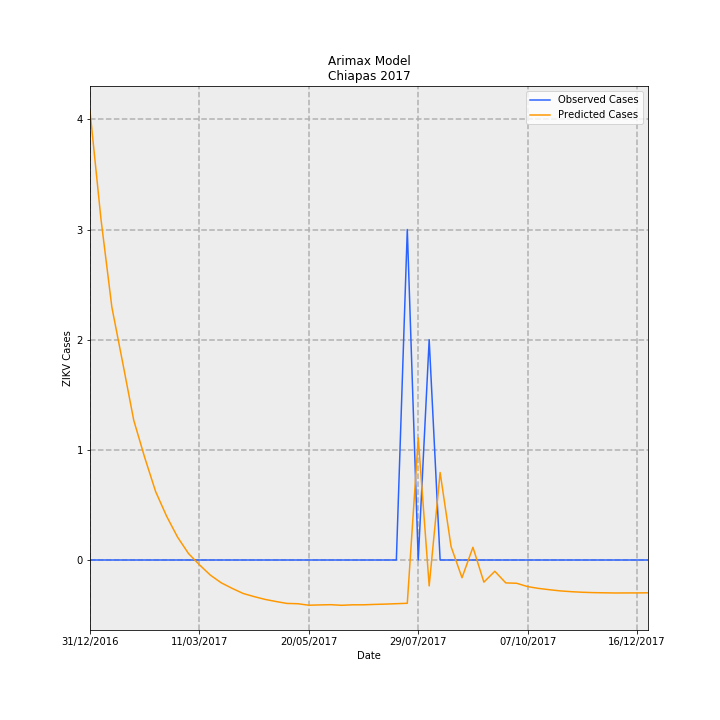

The data file committed next to this chart (first rows):
Date, predictions_incidence, observed_incidence, Predicted Cases, Observed Cases, error
31/12/2016, 0.07809, 0.0, 4.075, 0.0, -4.075
07/01/2017, 0.05935, 0.0, 3.097, 0.0, -3.097
14/01/2017, 0.04396, 0.0, 2.294, 0.0, -2.294
21/01/2017, 0.03421, 0.0, 1.785, 0.0, -1.785
28/01/2017, 0.02429, 0.0, 1.268, 0.0, -1.268
04/02/2017, 0.01783, 0.0, 0.9303, 0.0, -0.9303
11/02/2017, 0.01189, 0.0, 0.6206, 0.0, -0.6206
18/02/2017, 0.007626, 0.0, 0.3979, 0.0, -0.3979
25/02/2017, 0.00399, 0.0, 0.2082, 0.0, -0.2082
04/03/2017, 0.001131, 0.0, 0.059, 0.0, -0.059
11/03/2017, -0.0008262, 0.0, -0.04311, 0.0, 0.04311
18/03/2017, -0.002629, 0.0, -0.1372, 0.0, 0.1372
25/03/2017, -0.003974, 0.0, -0.2074, 0.0, 0.2074
01/04/2017, -0.004938, 0.0, -0.2577, 0.0, 0.2577
08/04/2017, -0.005824, 0.0, -0.3039, 0.0, 0.3039
15/04/2017, -0.006366, 0.0, -0.3322, 0.0, 0.3322
22/04/2017, -0.006853, 0.0, -0.3576, 0.0, 0.3576
29/04/2017, -0.007222, 0.0, -0.3768, 0.0, 0.3768
06/05/2017, -0.007555, 0.0, -0.3942, 0.0, 0.3942
13/05/2017, -0.007608, 0.0, -0.397, 0.0, 0.397
20/05/2017, -0.007867, 0.0, -0.4105, 0.0, 0.4105
27/05/2017, -0.007815, 0.0, -0.4078, 0.0, 0.4078
03/06/2017, -0.007775, 0.0, -0.4057, 0.0, 0.4057
10/06/2017, -0.007878, 0.0, -0.4111, 0.0, 0.4111
17/06/2017, -0.007797, 0.0, -0.4068, 0.0, 0.4068
24/06/2017, -0.007794, 0.0, -0.4067, 0.0, 0.4067
01/07/2017, -0.007725, 0.0, -0.4031, 0.0, 0.4031
08/07/2017, -0.007671, 0.0, -0.4003, 0.0, 0.4003
15/07/2017, -0.007601, 0.0, -0.3966, 0.0, 0.3966
22/07/2017, -0.007529, 0.05749, -0.3929, 3.0, 3.393
29/07/2017, 0.02123, 0.0, 1.108, 0.0, -1.108
05/08/2017, -0.004508, 0.03833, -0.2352, 2.0, 2.235
12/08/2017, 0.01522, 0.0, 0.7943, 0.0, -0.7943
19/08/2017, 0.002341, 0.0, 0.1221, 0.0, -0.1221
26/08/2017, -0.003081, 0.0, -0.1608, 0.0, 0.1608
02/09/2017, 0.002218, 0.0, 0.1157, 0.0, -0.1157
09/09/2017, -0.003853, 0.0, -0.201, 0.0, 0.201
16/09/2017, -0.001961, 0.0, -0.1023, 0.0, 0.1023
23/09/2017, -0.003984, 0.0, -0.2079, 0.0, 0.2079
30/09/2017, -0.004048, 0.0, -0.2112, 0.0, 0.2112
07/10/2017, -0.004629, 0.0, -0.2415, 0.0, 0.2415
14/10/2017, -0.004941, 0.0, -0.2578, 0.0, 0.2578
21/10/2017, -0.005171, 0.0, -0.2698, 0.0, 0.2698
28/10/2017, -0.005378, 0.0, -0.2806, 0.0, 0.2806
04/11/2017, -0.005512, 0.0, -0.2876, 0.0, 0.2876
11/11/2017, -0.005611, 0.0, -0.2928, 0.0, 0.2928
18/11/2017, -0.005674, 0.0, -0.2961, 0.0, 0.2961
25/11/2017, -0.005707, 0.0, -0.2978, 0.0, 0.2978
02/12/2017, -0.005738, 0.0, -0.2994, 0.0, 0.2994
09/12/2017, -0.005729, 0.0, -0.299, 0.0, 0.299
16/12/2017, -0.005725, 0.0, -0.2987, 0.0, 0.2987
23/12/2017, -0.005707, 0.0, -0.2978, 0.0, 0.2978
